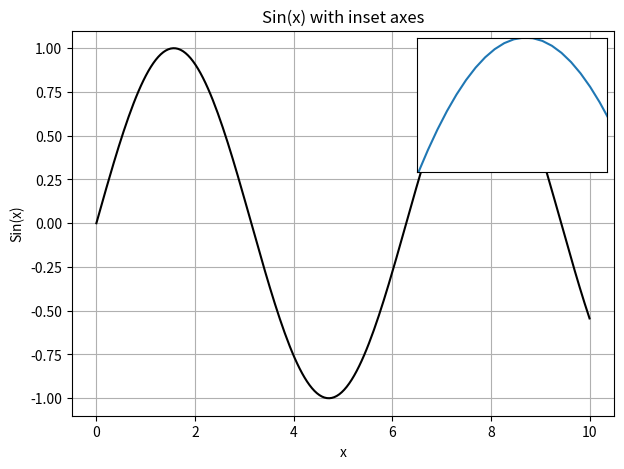

Write the Python code that produced this figure.
import matplotlib.pyplot as plt
import numpy as np
from mpl_toolkits.axes_grid1.inset_locator import inset_axes

#Sin(x) fonksiyonunun, x değeri 1 ile 2 arasındaki bölümünü büyütülmüş bir pencere içerisinde göstermemizi istiyor.

x = np.linspace(0,10, 200)

y = np.sin(x)

fig, ax = plt.subplots(figsize=(7,5))

ax.plot(x, y, color="black")

ax.set_title("Sin(x) with inset axes")
ax.set_xlabel("x")
ax.set_ylabel("Sin(x)")
ax.grid(True)

#inset_axes fonksiyonu ile ana eksenin içine küçük bir panel tanımlamalıyız.
#Create inset axes
ax_inset = inset_axes(ax, width="35%", height="35%", loc="upper right")

#plot inside inset
ax_inset.plot(x, y)

#Add a zoom-in inset focusing on the interval x E [1,2]
#define zoom region
x_min, x_max = 1, 2

#Y'leri de böyle belirliyon!!!
mask = (x >= x_min) & (x <= x_max)
y_min, y_max = y[mask].min(), y[mask].max()

#Setting the zoom region
#ax_inset.set_xlim(1, 2) komutu ile yakınlaştırılacak bölgeyi belirlemeliyiz.
ax_inset.set_xlim(x_min, x_max)
ax_inset.set_ylim(y_min, y_max)

ax_inset.set_xticks([])
ax_inset.set_yticks([])

plt.show()